Image classification data set "RoboticSummerSchoolCV" (juandelos/RoboticSummerSchoolCV on GitHub). Class labels (14): ALU p120, ALU p180, ALU p240, ALU p40, ALU p400, ALU p500, ALU p80, steel grit 120, steel grit 180, steel grit 240, steel grit 40, steel grit 400, steel grit 500, steel grit 80.

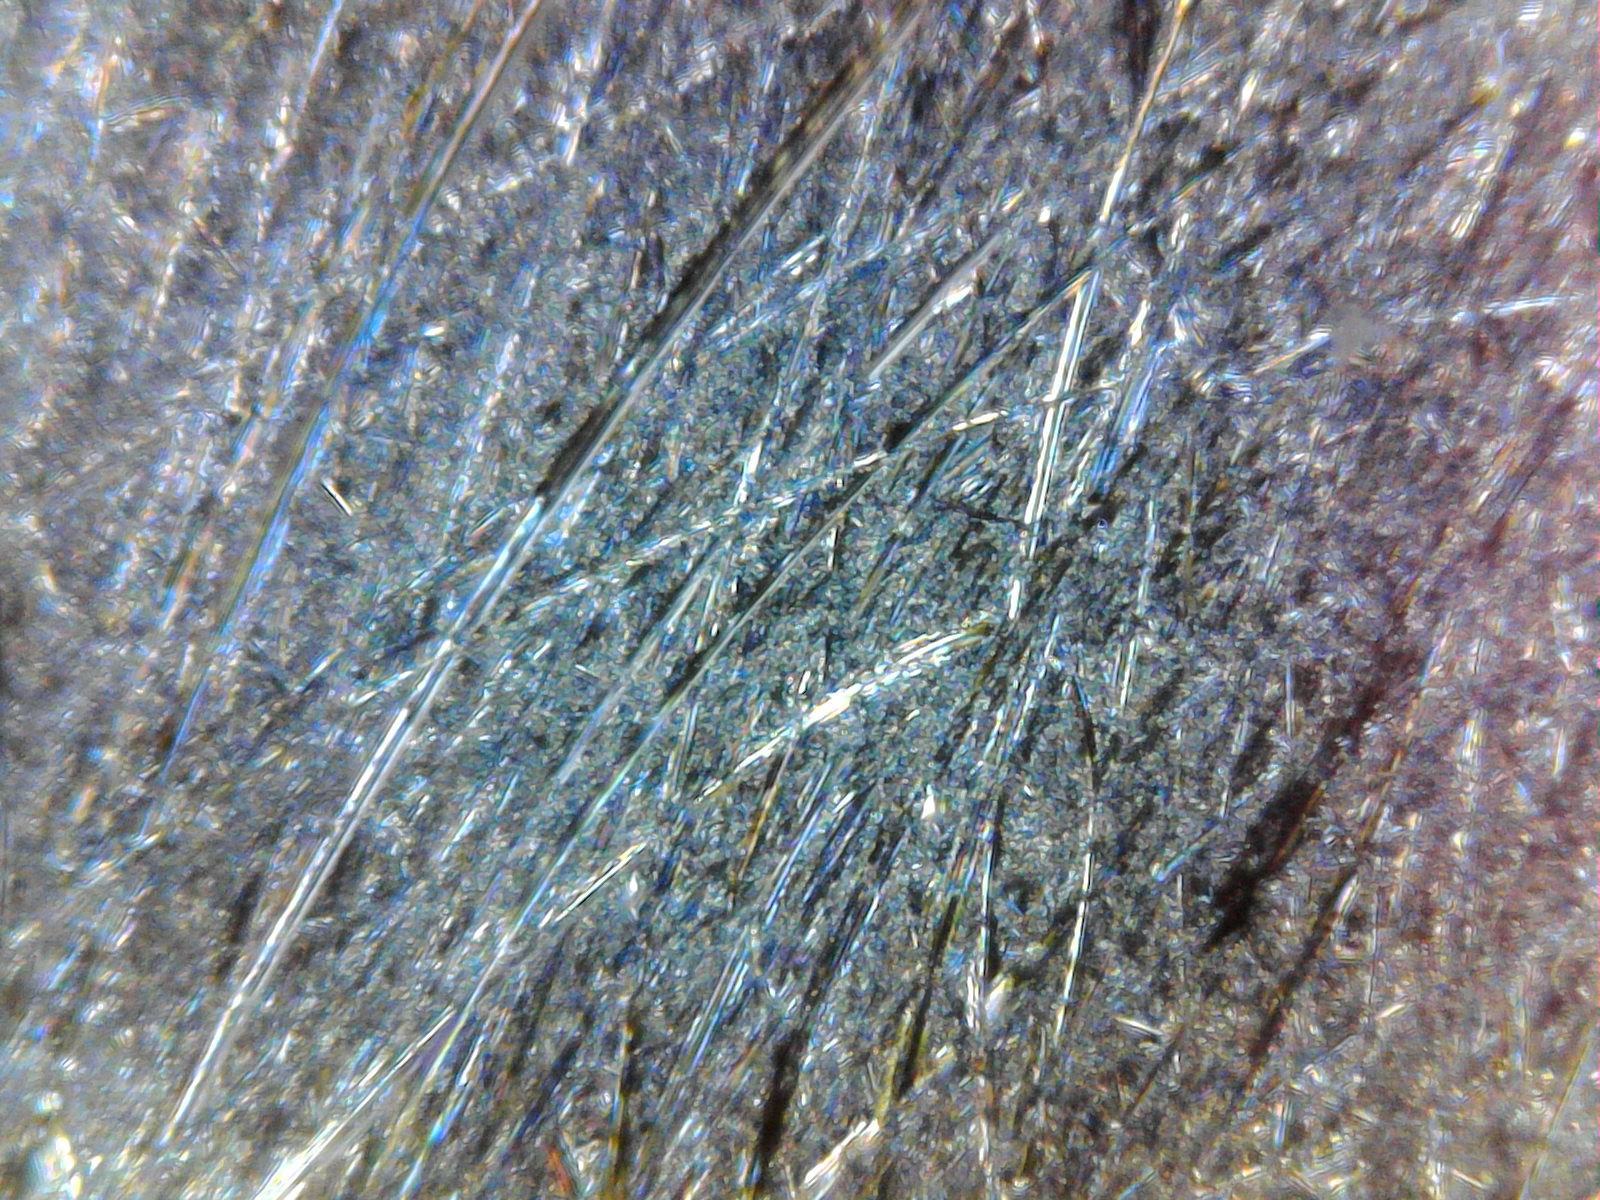
Label: steel grit 40

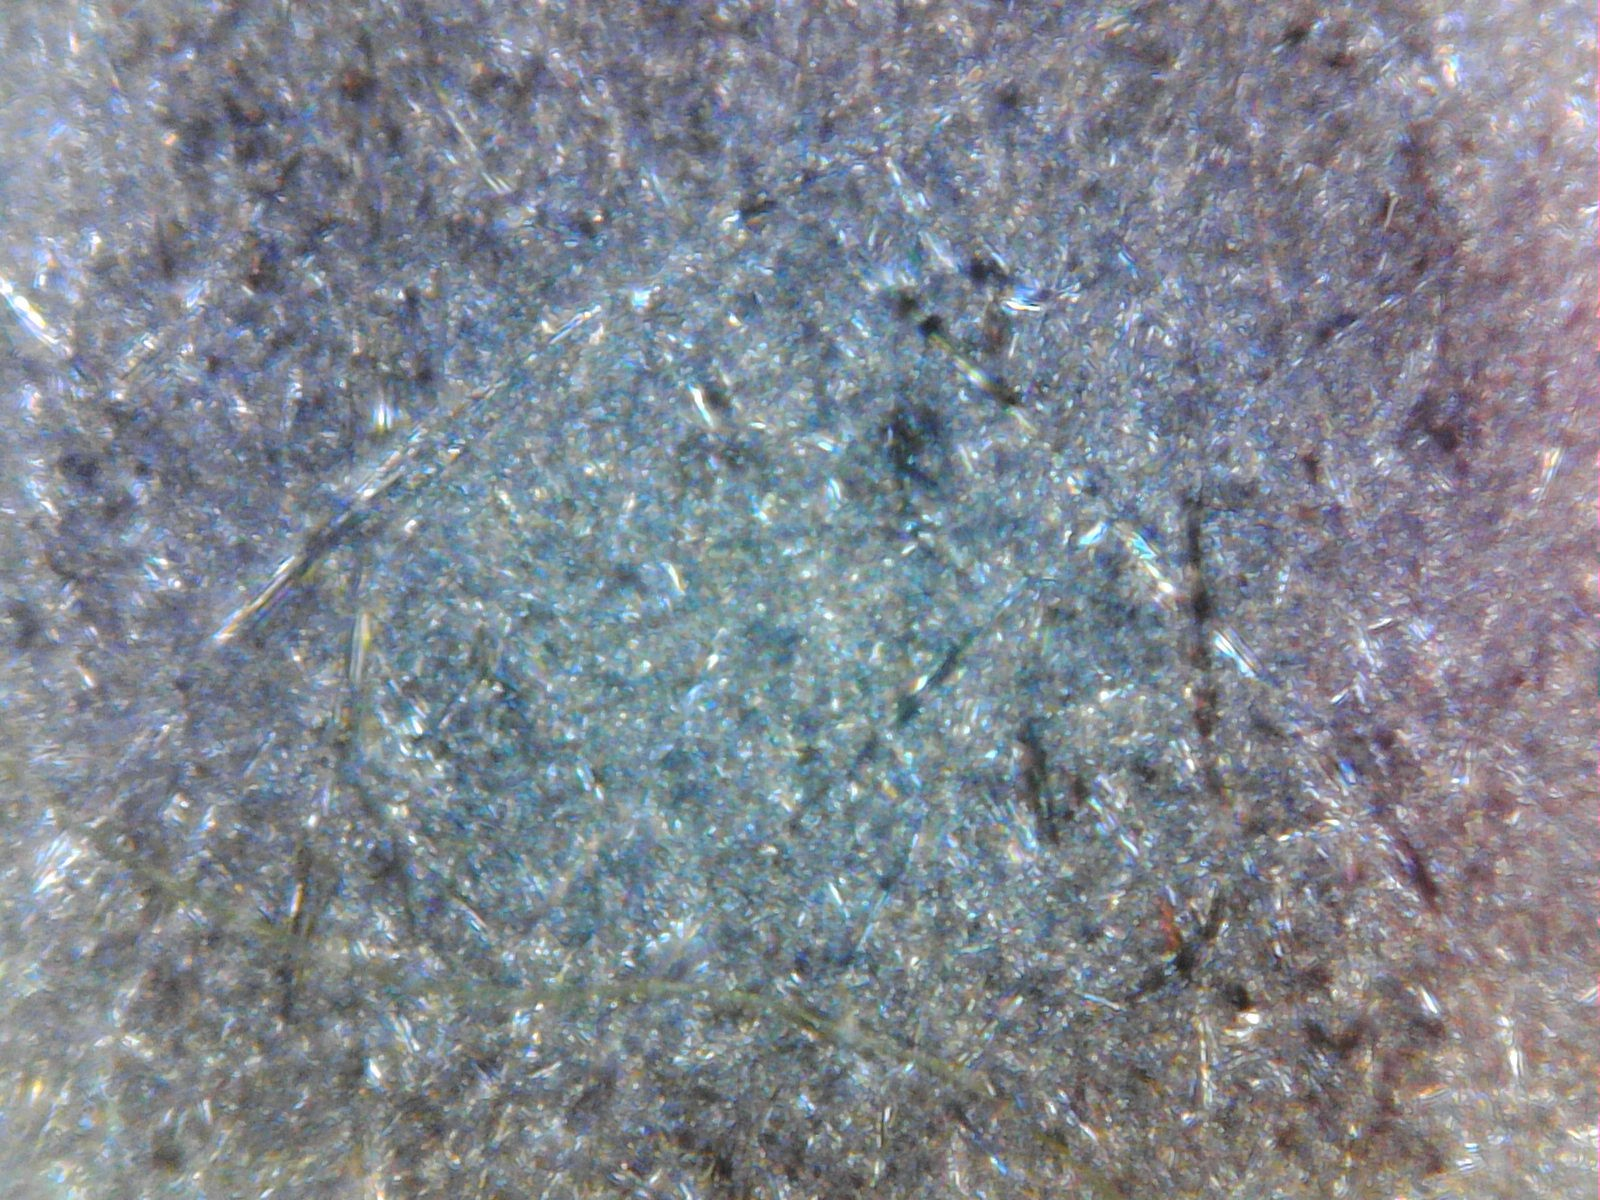
Label: ALU p120

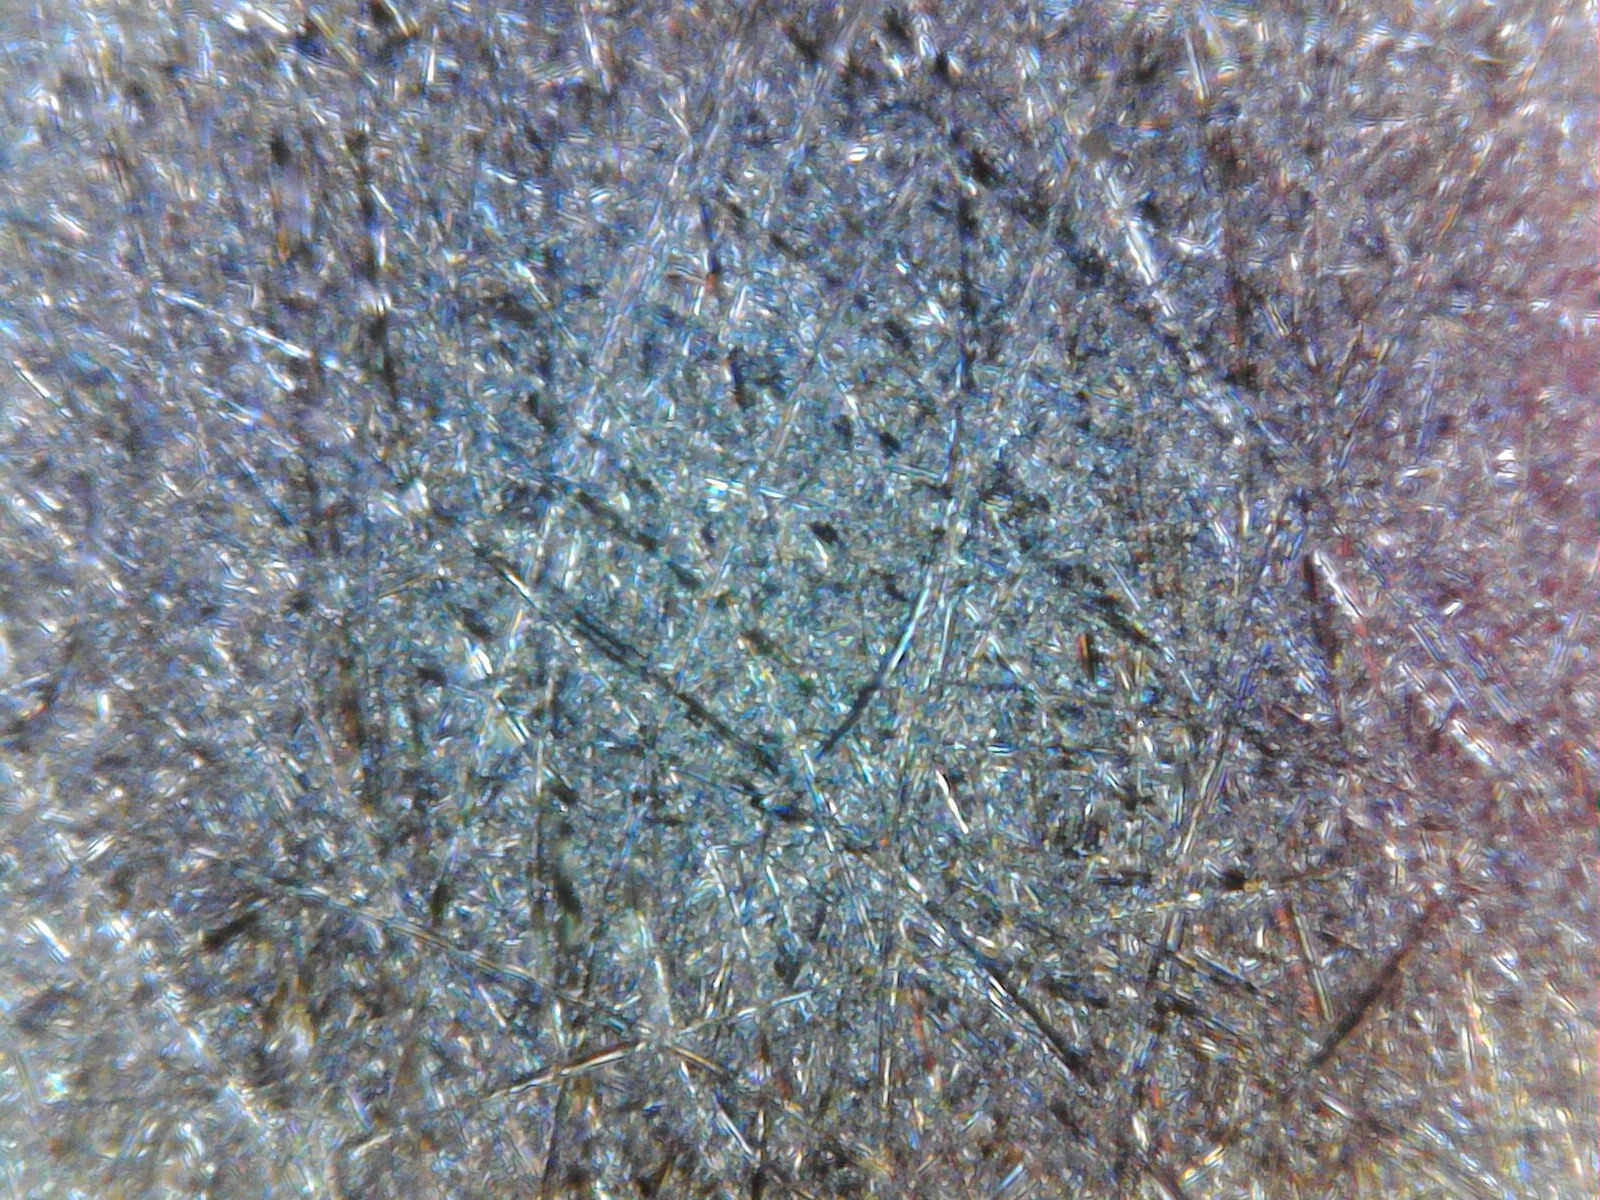
Label: ALU p240

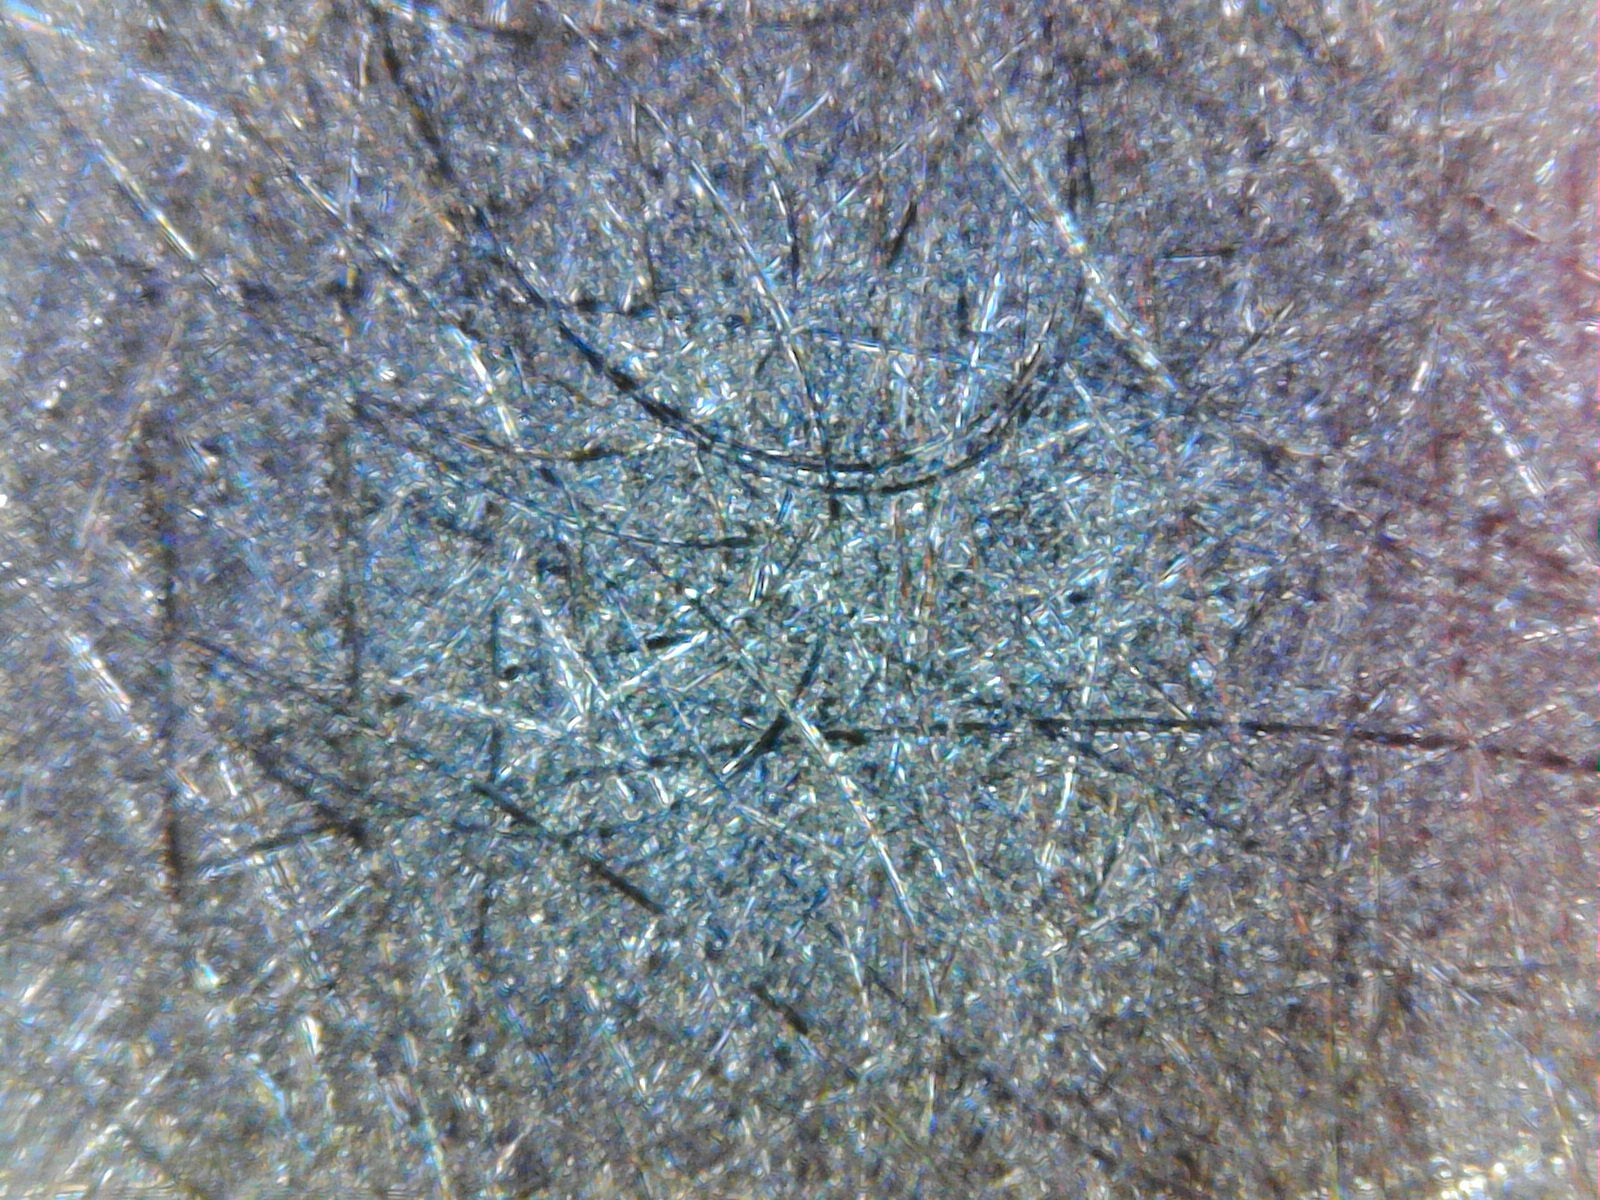
Label: ALU p400

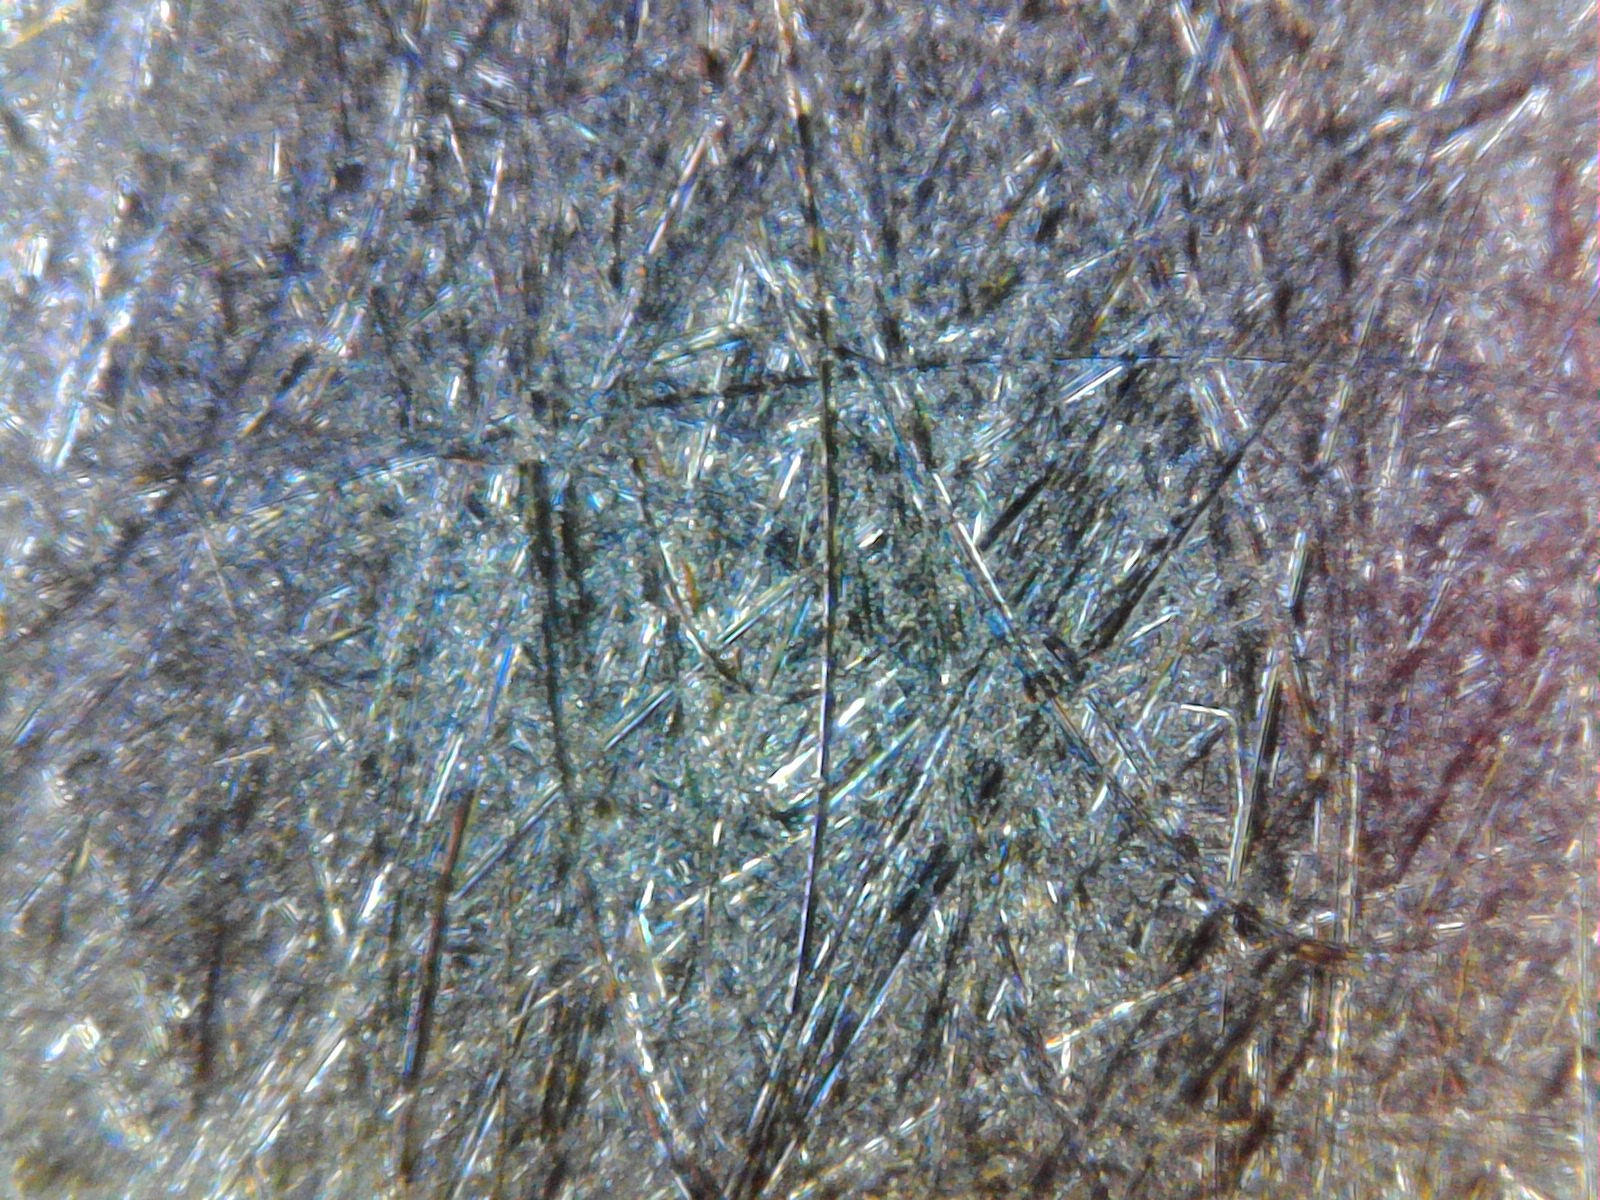
Label: steel grit 80

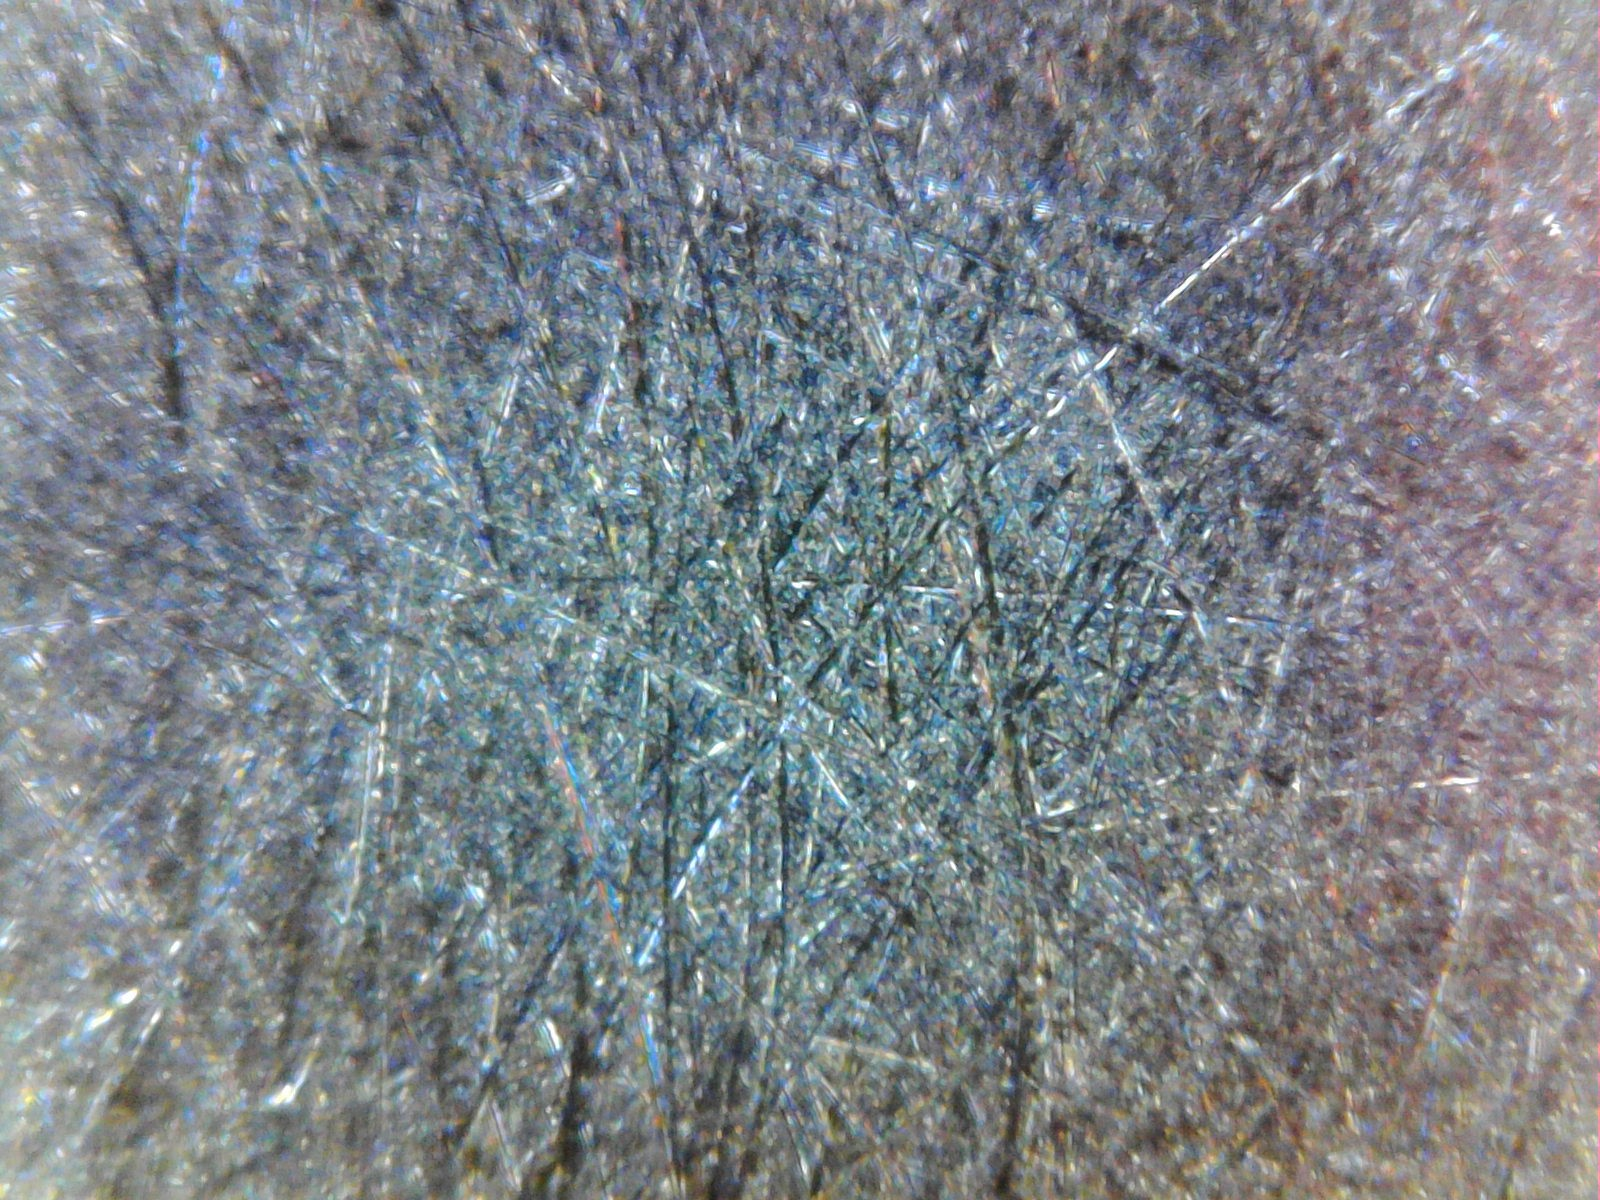
Label: steel grit 180
